Labelled photos from "data_labeled", an image-classification folder in paschok/Interactive-Machine-Learning. The possible labels are: Blastoise, Charizard, Charmeleon, Ivysaur, Venusaur, Wartortle.

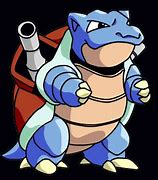
Label: Blastoise

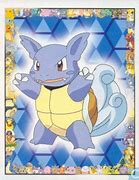
Label: Wartortle

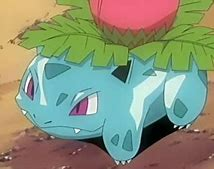
Label: Ivysaur

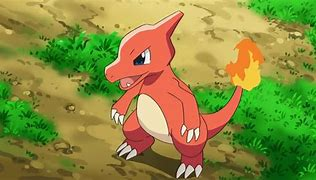
Label: Charmeleon

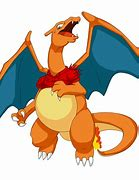
Label: Charizard

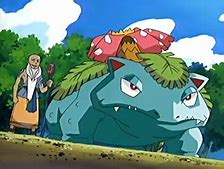
Label: Venusaur
